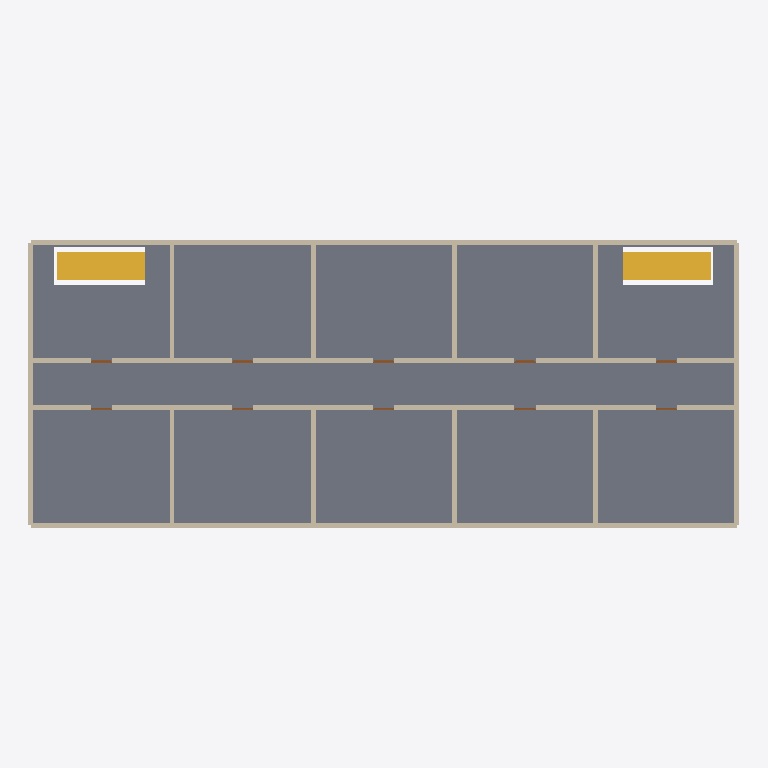
Plan cut of the same IFC building model at storey 'Level 2' (level 3.00 m, cut at 4.40 m), seen from above with north up, elements coloured by IFC class: 24 walls (beige), 10 doors (brown), 7 slabs (grey), 2 stairs (yellow). Cut surfaces are drawn darker.
Extent 30.2 m × 12.2 m × 6.0 m (x, y, z). Storeys (2): Level 1 at 0.00 m; Level 2 at 3.00 m. Elements (82): 50 IfcWall, 22 IfcDoor, 8 IfcSlab, 2 IfcStair.

HEADER;
FILE_DESCRIPTION(('ViewDefinition[DesignTransferView]'),'2;1');
FILE_NAME('/dev/null','2026-10-27T16:29:40+03:00',(''),(''),'IfcOpenShell 0.8.5','IfcOpenShell 0.8.5','Nobody');
FILE_SCHEMA(('IFC4'));
ENDSEC;
DATA;
#1=IFCPROJECT('2_8yVuyh5CUQvjNGjueK7F',$,'Office, two storeys',$,$,$,$,(#10),#5);
#12=IFCSITE('0bVmtuoX90A9zKR$tSYHDj',$,'Site',$,$,$,$,$,$,$,$,$,$,$);
#13=IFCBUILDING('2SyMlwa6fCeeJcJKLExZPn',$,'Office, two storeys',$,$,$,$,$,$,$,$,$);
#16=IFCBUILDINGSTOREY('3hba8RqfT1kRx0fT8A6KzM',$,'Level 1',$,$,#22,$,$,$,0.0);
#1739=IFCBUILDINGSTOREY('3mmpBb2O99RvO7uioAc5V8',$,'Level 2',$,$,#1744,$,$,$,3.0);
#1785=IFCSLAB('16Ro_qKyH1zRWMI$xzYYqk',$,'Floor',$,$,#1797,#1792,$,.FLOOR.);
#1759=IFCSLAB('2ZA8Vu7vr5veRH0s00tJmL',$,'Floor',$,$,#1771,#1766,$,.FLOOR.);
#1798=IFCSLAB('0Q$NhlnsrDdgFc_fCTsTZu',$,'Floor',$,$,#1810,#1805,$,.FLOOR.);
#1745=IFCSLAB('0pNB79PjbBgPPLLPPchspf',$,'Floor',$,$,#1758,#1752,$,.FLOOR.);
#1824=IFCSLAB('27aXQ22dfDvO6DocEHw3Om',$,'Floor',$,$,#1836,#1831,$,.FLOOR.);
#1871=IFCWALL('1q3mu$gPHCQgxny7Mwu0QB',$,'Wall',$,$,#1887,#1882,$,$);
#1888=IFCWALL('0wE$2sP2jE1xdIGvJN$$AY',$,'Wall',$,$,#1904,#1899,$,$);
#1725=IFCSTAIR('3x8$iWBwz0ogN7Y1X01X7c',$,'Stair',$,$,#1733,$,$,.STRAIGHT_RUN_STAIR.);
#1575=IFCSTAIR('1R07VNGWj0Vffb3Ip4I5Ut',$,'Stair',$,$,#1583,$,$,.STRAIGHT_RUN_STAIR.);
#1837=IFCWALL('1qNhIILX9CnvvPYBOj4Oiv',$,'Wall',$,$,#1853,#1848,$,$);
#1854=IFCWALL('16LLll0nb64BsQLzdY47W0',$,'Wall',$,$,#1870,#1865,$,$);
#2002=IFCWALL('0k9JqAUpX1pQkjccx2AQq9',$,'Wall',$,$,#2018,#2013,$,$);
#2099=IFCWALL('059UYbB494zuvBcTnU$nf5',$,'Wall',$,$,#2115,#2110,$,$);
#2196=IFCWALL('1q1_mXvdP5t9swiy7pxhky',$,'Wall',$,$,#2212,#2207,$,$);
#2293=IFCWALL('0y6zSRBRD4c9u0XsZE0YzB',$,'Wall',$,$,#2309,#2304,$,$);
#2504=IFCWALL('2EPyLRN810bgad1yB71TDf',$,'Wall',$,$,#2520,#2515,$,$);
#2601=IFCWALL('1KUN9e2N148Qx3Iyh_RjOB',$,'Wall',$,$,#2617,#2612,$,$);
#2698=IFCWALL('0Cj16xrWH9C814QhTaJt$6',$,'Wall',$,$,#2714,#2709,$,$);
#2795=IFCWALL('05DvfG6U5ENhAQGaJRMYuF',$,'Wall',$,$,#2811,#2806,$,$);
#2943=IFCWALL('1Hhe_KEFTCmQcQkaPCQDJ5',$,'Wall',$,$,#2959,#2954,$,$);
#2960=IFCWALL('0hQT9W3K18e8XwCk626zBT',$,'Wall',$,$,#2976,#2971,$,$);
#2977=IFCWALL('3DA1Waq5b3ywRPVOsc27HA',$,'Wall',$,$,#2993,#2988,$,$);
#2994=IFCWALL('3gz2i5xVz7BB_J_hIE6b_O',$,'Wall',$,$,#3010,#3005,$,$);
#3011=IFCWALL('0ndLF3GO5Dqf1HBx3cPsVZ',$,'Wall',$,$,#3027,#3022,$,$);
#3028=IFCWALL('1PziIJxMz4LhsK0TNfqnye',$,'Wall',$,$,#3044,#3039,$,$);
#2909=IFCWALL('3OMZiBs$bF1uuwBILzK_Xl',$,'Wall',$,$,#2925,#2920,$,$);
#2926=IFCWALL('0wqMoRXvP49uH5V7XCMlgl',$,'Wall',$,$,#2942,#2937,$,$);
#1905=IFCWALL('2vYCz0SEz8yxiicEsljp5L',$,'Wall',$,$,#1921,#1916,$,$);
#2407=IFCWALL('22ekf1rIjE8QAifLkBtdtq',$,'Wall',$,$,#2423,#2418,$,$);
#2390=IFCWALL('3W1S$7YV56N9RG2DSssDiK',$,'Wall',$,$,#2406,#2401,$,$);
#2892=IFCWALL('2vjNB26GP5Jg9rBivFT0WO',$,'Wall',$,$,#2908,#2903,$,$);
#1772=IFCSLAB('1N6$CukTD1JfPYEB9WIadV',$,'Floor',$,$,#1784,#1779,$,.FLOOR.);
#1811=IFCSLAB('25mnk0jmLESeBuMkWJxL1Q',$,'Floor',$,$,#1823,#1818,$,.FLOOR.);
#2424=IFCDOOR('1xu_qpeRf2C8WhawawbBhk',$,'Door',$,$,#2503,#2498,$,2.1,0.9,$,$,$);
#2521=IFCDOOR('0$zy0Ub7z1dBerdV4D2ITK',$,'Door',$,$,#2600,#2595,$,2.1,0.9,$,$,$);
#2618=IFCDOOR('28WPVGD7966hYKP68W2_41',$,'Door',$,$,#2697,#2692,$,2.1,0.9,$,$,$);
#2715=IFCDOOR('1tu6wcKB18Gwtf7cvUrdE1',$,'Door',$,$,#2794,#2789,$,2.1,0.9,$,$,$);
#2812=IFCDOOR('2eCeG4mHnDV9R3ERvKdgLf',$,'Door',$,$,#2891,#2886,$,2.1,0.9,$,$,$);
#2213=IFCDOOR('14NaBHg552Wvw0HllSYwaY',$,'Door',$,$,#2292,#2287,$,2.1,0.9,$,$,$);
#1922=IFCDOOR('0GG301IZXB5RfivC$zsoCO',$,'Door',$,$,#2001,#1996,$,2.1,0.9,$,$,$);
#2019=IFCDOOR('0P3n4yWffBsR8D1M0IwKBT',$,'Door',$,$,#2098,#2093,$,2.1,0.9,$,$,$);
#2116=IFCDOOR('3Kz_2t3O1FR9lXbd95lCE_',$,'Door',$,$,#2195,#2190,$,2.1,0.9,$,$,$);
#2310=IFCDOOR('1w57V7oHDAfRCu60bcBthF',$,'Door',$,$,#2389,#2384,$,2.1,0.9,$,$,$);
ENDSEC;
